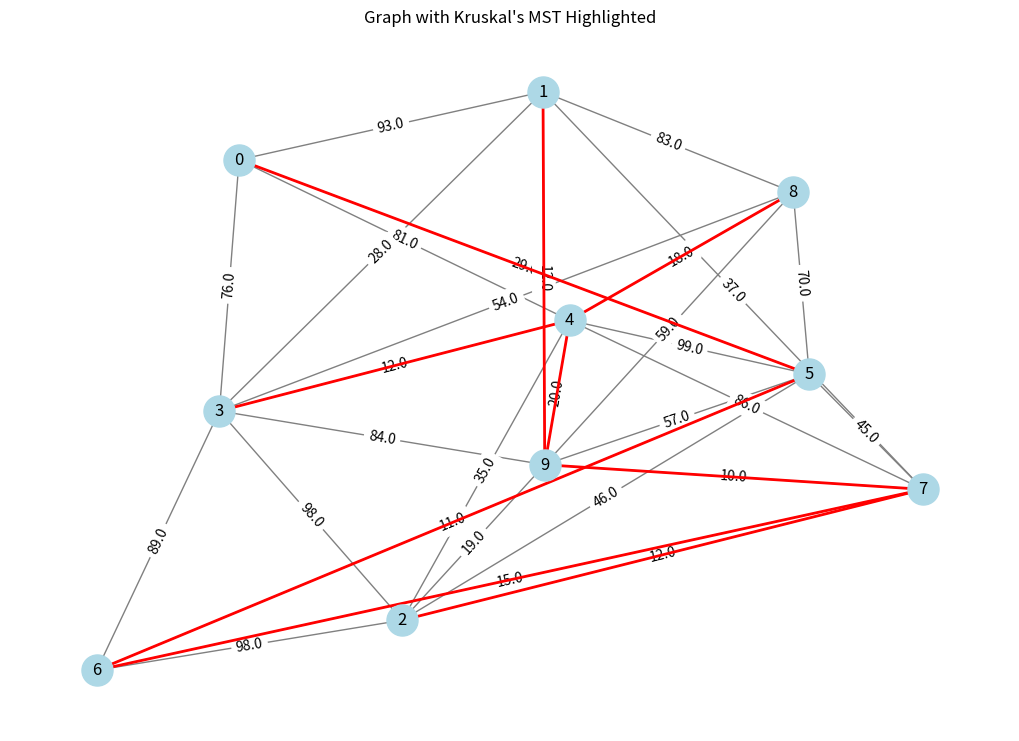
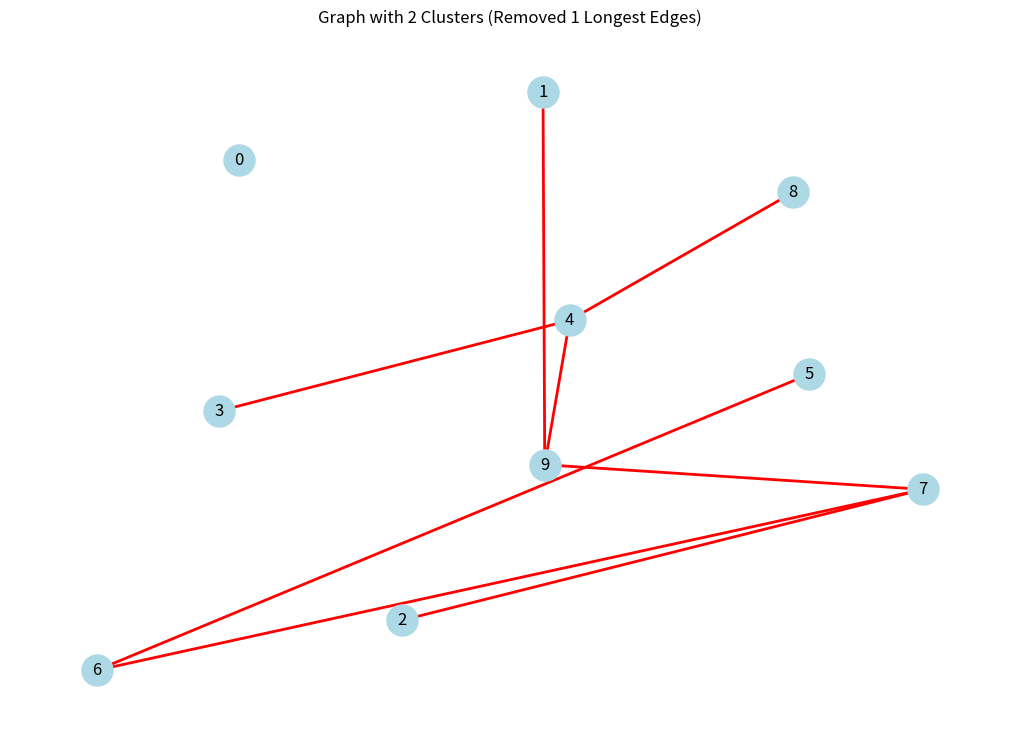

These charts were generated, in order, by the following Python code:
import numpy as np
import networkx as nx
import matplotlib.pyplot as plt

# KNP (Kruskal's Minimum Spanning Tree) implementation
def kruskal_mst(graph):
    # Sort edges by weight
    sorted_edges = sorted(graph.edges(data=True), key=lambda x: x[2]['weight'])
    mst = nx.Graph()
    
    # Create subsets for union-find to detect cycles
    parent = {}
    rank = {}
    
    def find(node):
        if parent[node] != node:
            parent[node] = find(parent[node])  # Path compression
        return parent[node]

    def union(node1, node2):
        root1 = find(node1)
        root2 = find(node2)
        if root1 != root2:
            if rank[root1] > rank[root2]:
                parent[root2] = root1
            elif rank[root1] < rank[root2]:
                parent[root1] = root2
            else:
                parent[root2] = root1
                rank[root1] += 1

    # Initialize union-find sets
    for node in graph.nodes:
        parent[node] = node
        rank[node] = 0

    # Add edges to MST, ensuring no cycles
    for u, v, data in sorted_edges:
        if find(u) != find(v):
            mst.add_edge(u, v, weight=data['weight'])
            union(u, v)

    return mst

def remove_longest_edges(mst, k):
    # Get edges sorted by weight in descending order
    edges = sorted(mst.edges(data=True), key=lambda x: x[2]['weight'], reverse=True)
    
    # Remove k-1 longest edges
    edges_to_remove = edges[:k-1]
    for u, v, _ in edges_to_remove:
        mst.remove_edge(u, v)
    
    return mst, edges_to_remove

def main():
    n = 10  # Number of nodes
    k = 2   # Number of clusters
    dist = np.zeros((n, n))
    g = nx.Graph()

    # Generate random weighted graph
    for i in range(n):
        for j in range(i + 1, n):
            if np.random.random() > 0.4:
                dist[i][j] = np.random.randint(10, 100)
                g.add_edge(i, j, weight=dist[i][j])

    # Calculate Minimum Spanning Tree using Kruskal's algorithm
    mst = kruskal_mst(g)

    # Visualization: Original graph with MST highlighted
    positions = nx.spring_layout(g)  # Layout for nodes
    plt.figure(figsize=(10, 7))
    nx.draw(g, positions, with_labels=True, node_color='lightblue', node_size=500, edge_color='gray')
    edge_labels = nx.get_edge_attributes(g, 'weight')
    nx.draw_networkx_edge_labels(g, positions, edge_labels=edge_labels)
    nx.draw_networkx_edges(g, positions, edgelist=mst.edges(data=True), edge_color='red', width=2)
    plt.title("Graph with Kruskal's MST Highlighted")
    plt.show()

    # Remove k-1 longest edges to form k clusters
    clustered_mst, removed_edges = remove_longest_edges(mst, k)

    # Visualization: Clusters after removing edges
    plt.figure(figsize=(10, 7))
    nx.draw(clustered_mst, positions, with_labels=True, node_color='lightblue', node_size=500, edge_color='red', width=2)
    plt.title(f"Graph with {k} Clusters (Removed {k-1} Longest Edges)")
    plt.show()

    # Print removed edges
    print(f"Removed edges to form {k} clusters: {removed_edges}")

if __name__ == '__main__':
    main()
